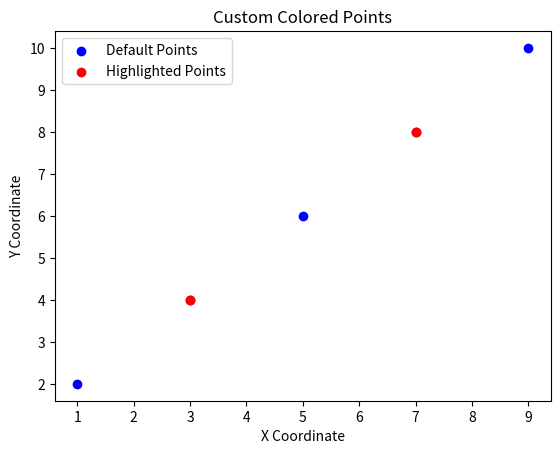

This chart was generated by the following Python code:
#from controller import Robot, Motor, Lidar, Keyboard, LidarPoint, Camera
import matplotlib.pyplot as plt
from matplotlib.lines import Line2D
import numpy as np
from matplotlib.animation import FuncAnimation
from matplotlib.patches import Circle

def plot_with_custom_colors(xy_pairs, highlight_indices, default_color='blue', highlight_color='red'):
    """
    Plots (x, y) pairs with custom colors for specified indices.
    
    Parameters:
    - xy_pairs: List of (x, y) tuples.
    - highlight_indices: List of indices of xy_pairs to highlight.
    - default_color: Color for the default points.
    - highlight_color: Color for the highlighted points.
    """
    # Separate x and y values
    x_values, y_values = zip(*xy_pairs)
    
    # Plot default points
    plt.scatter(x_values, y_values, color=default_color, label='Default Points')
    
    # Plot highlighted points
    for index in highlight_indices:
        if 0 <= index < len(xy_pairs):
            plt.scatter(x_values[index], y_values[index], color=highlight_color, label='Highlighted Points')
    
    # Handle legend (to avoid duplicate labels for highlighted points)
    handles, labels = plt.gca().get_legend_handles_labels()
    by_label = dict(zip(labels, handles))  # Removes duplicates
    plt.legend(by_label.values(), by_label.keys())
    
    plt.xlabel('X Coordinate')
    plt.ylabel('Y Coordinate')
    plt.title('Custom Colored Points')
    plt.show()

# Example usage
xy_pairs = [(1, 2), (3, 4), (5, 6), (7, 8), (9, 10)]
highlight_indices = [1, 3]  # Change the color of the 2nd and 4th points
plot_with_custom_colors(xy_pairs, highlight_indices, default_color='blue', highlight_color='red')